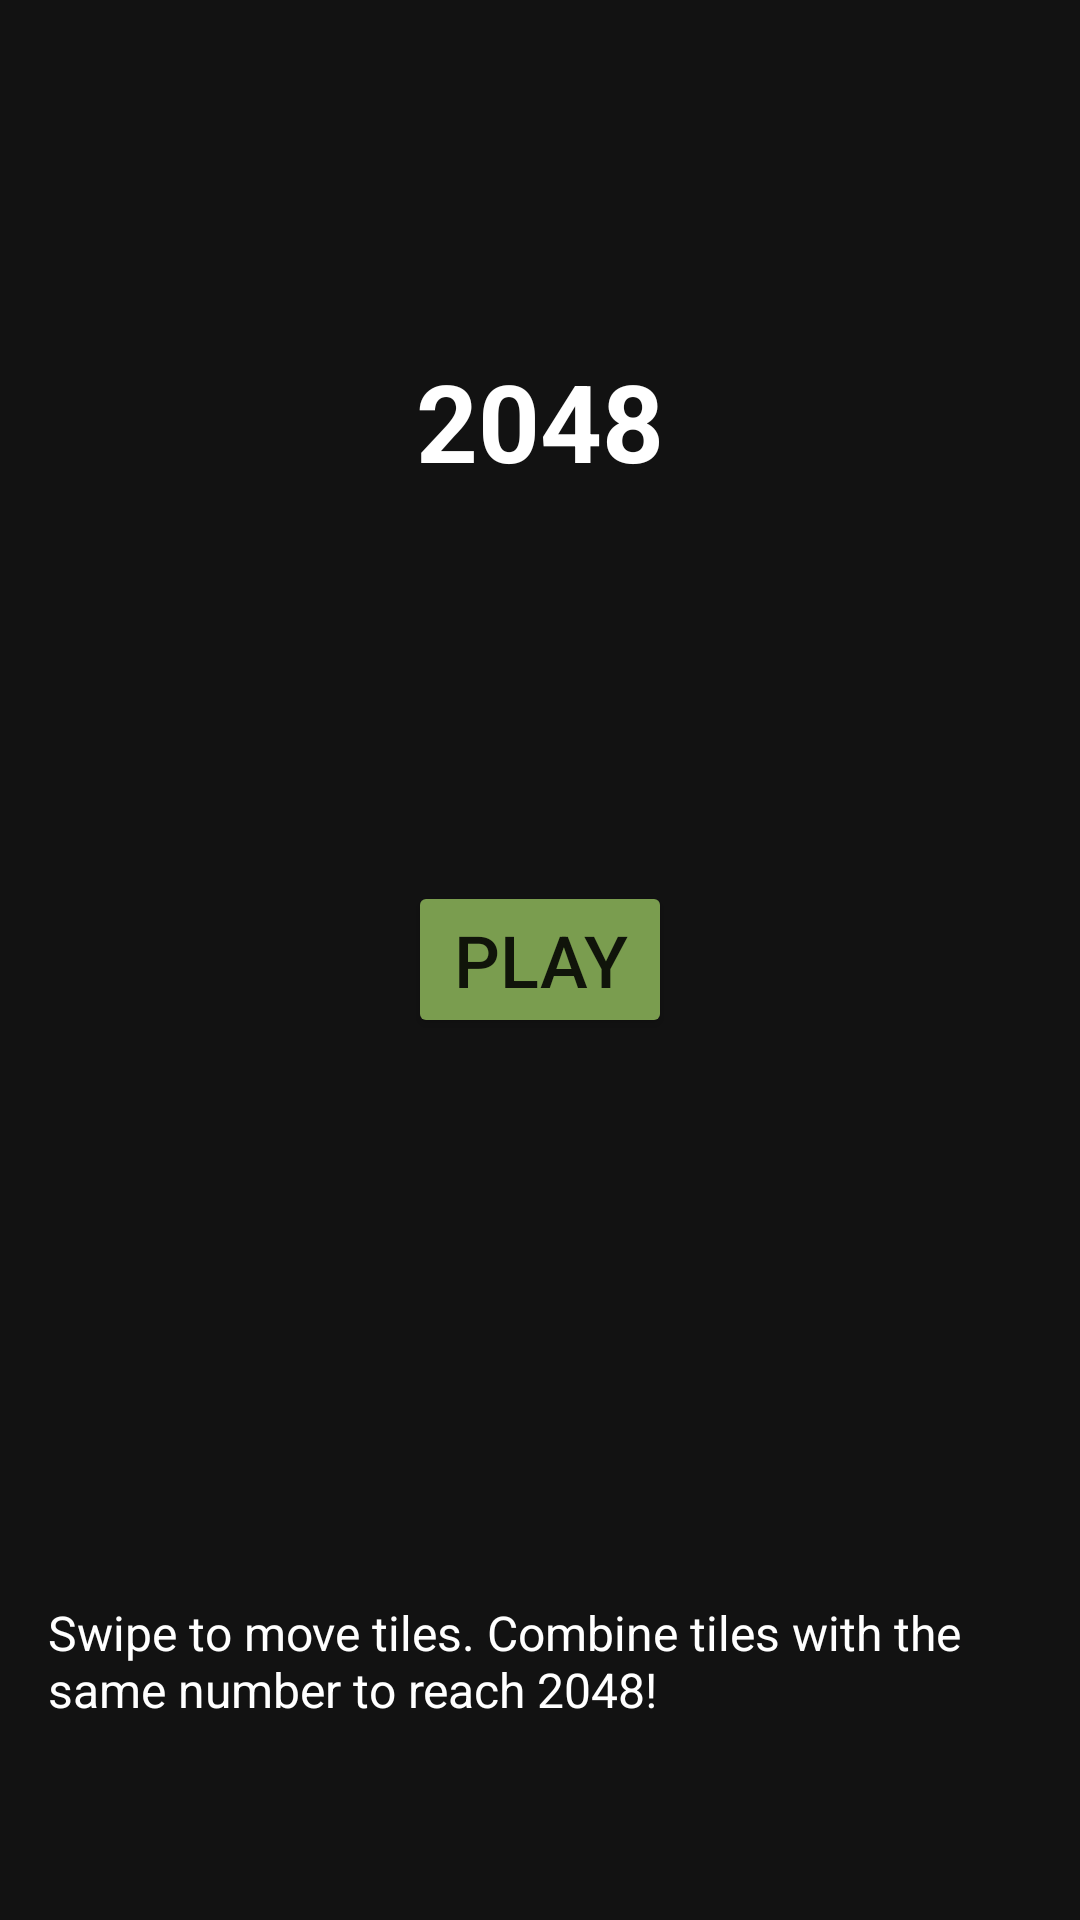

The Android layout XML behind this screen, and the referenced resources:
<!-- AndroidManifest.xml: application theme Theme.a2048 -->
<!-- res/layout/activity_main.xml -->
<?xml version="1.0" encoding="utf-8"?>
<RelativeLayout xmlns:android="http://schemas.android.com/apk/res/android"
    android:id="@+id/main"
    android:layout_width="match_parent"
    android:layout_height="match_parent"
    android:background="@color/background_color"
    android:padding="16dp"
    android:fitsSystemWindows="true">

    <TextView
        android:id="@+id/title_text"
        android:layout_width="wrap_content"
        android:layout_height="wrap_content"
        android:layout_centerHorizontal="true"
        android:layout_marginTop="100dp"
        android:text="@string/game_title"
        android:textColor="@color/text_color"
        android:textSize="36sp"
        android:textStyle="bold" />

    <Button
        android:id="@+id/play_button"
        android:layout_width="wrap_content"
        android:layout_height="wrap_content"
        android:layout_centerInParent="true"
        android:text="@string/play_button"
        android:textSize="24sp"
        android:backgroundTint="@color/button_color" />

    <ImageView
        android:id="@+id/myImageView"
        android:layout_width="100dp"
        android:layout_height="100dp"
        android:layout_below="@id/play_button"
        android:layout_centerHorizontal="true"
        android:layout_marginTop="20dp"
        android:src="@drawable/my_icone"
        android:contentDescription="My Icon" />

    <TextView
        android:layout_width="wrap_content"
        android:layout_height="wrap_content"
        android:layout_alignParentBottom="true"
        android:layout_centerHorizontal="true"
        android:layout_marginBottom="50dp"
        android:text="@string/game_instructions"
        android:textColor="@color/text_color"
        android:textSize="16sp" />

</RelativeLayout>
<!-- resources referenced by this layout -->
<resources>
  <color name="background_color">#121212</color>
  <color name="button_color">#7A9D4F</color>
  <color name="text_color">#FFFFFF</color>
  <string name="game_instructions">Swipe to move tiles. Combine tiles with the same number to reach 2048!</string>
  <string name="game_title">2048</string>
  <string name="play_button">Play</string>
  <style name="Theme.a2048" parent="Theme.MaterialComponents.DayNight.DarkActionBar">
          
          <item name="colorPrimary">@color/purple_500</item>
          <item name="colorPrimaryVariant">@color/purple_700</item>
          <item name="colorOnPrimary">@color/white</item>
          <item name="colorSecondary">@color/teal_200</item>
          <item name="colorSecondaryVariant">@color/teal_700</item>
          <item name="colorOnSecondary">@color/black</item>
          <item name="android:statusBarColor">?attr/colorPrimaryVariant</item>
          <item name="android:windowLightStatusBar">true</item>
      </style>
  <color name="purple_500">#6200EE</color>
  <color name="purple_700">#3700B3</color>
  <color name="white">#FFFFFFFF</color>
  <color name="teal_200">#03DAC5</color>
  <color name="teal_700">#018786</color>
  <color name="black">#FF000000</color>
</resources>
